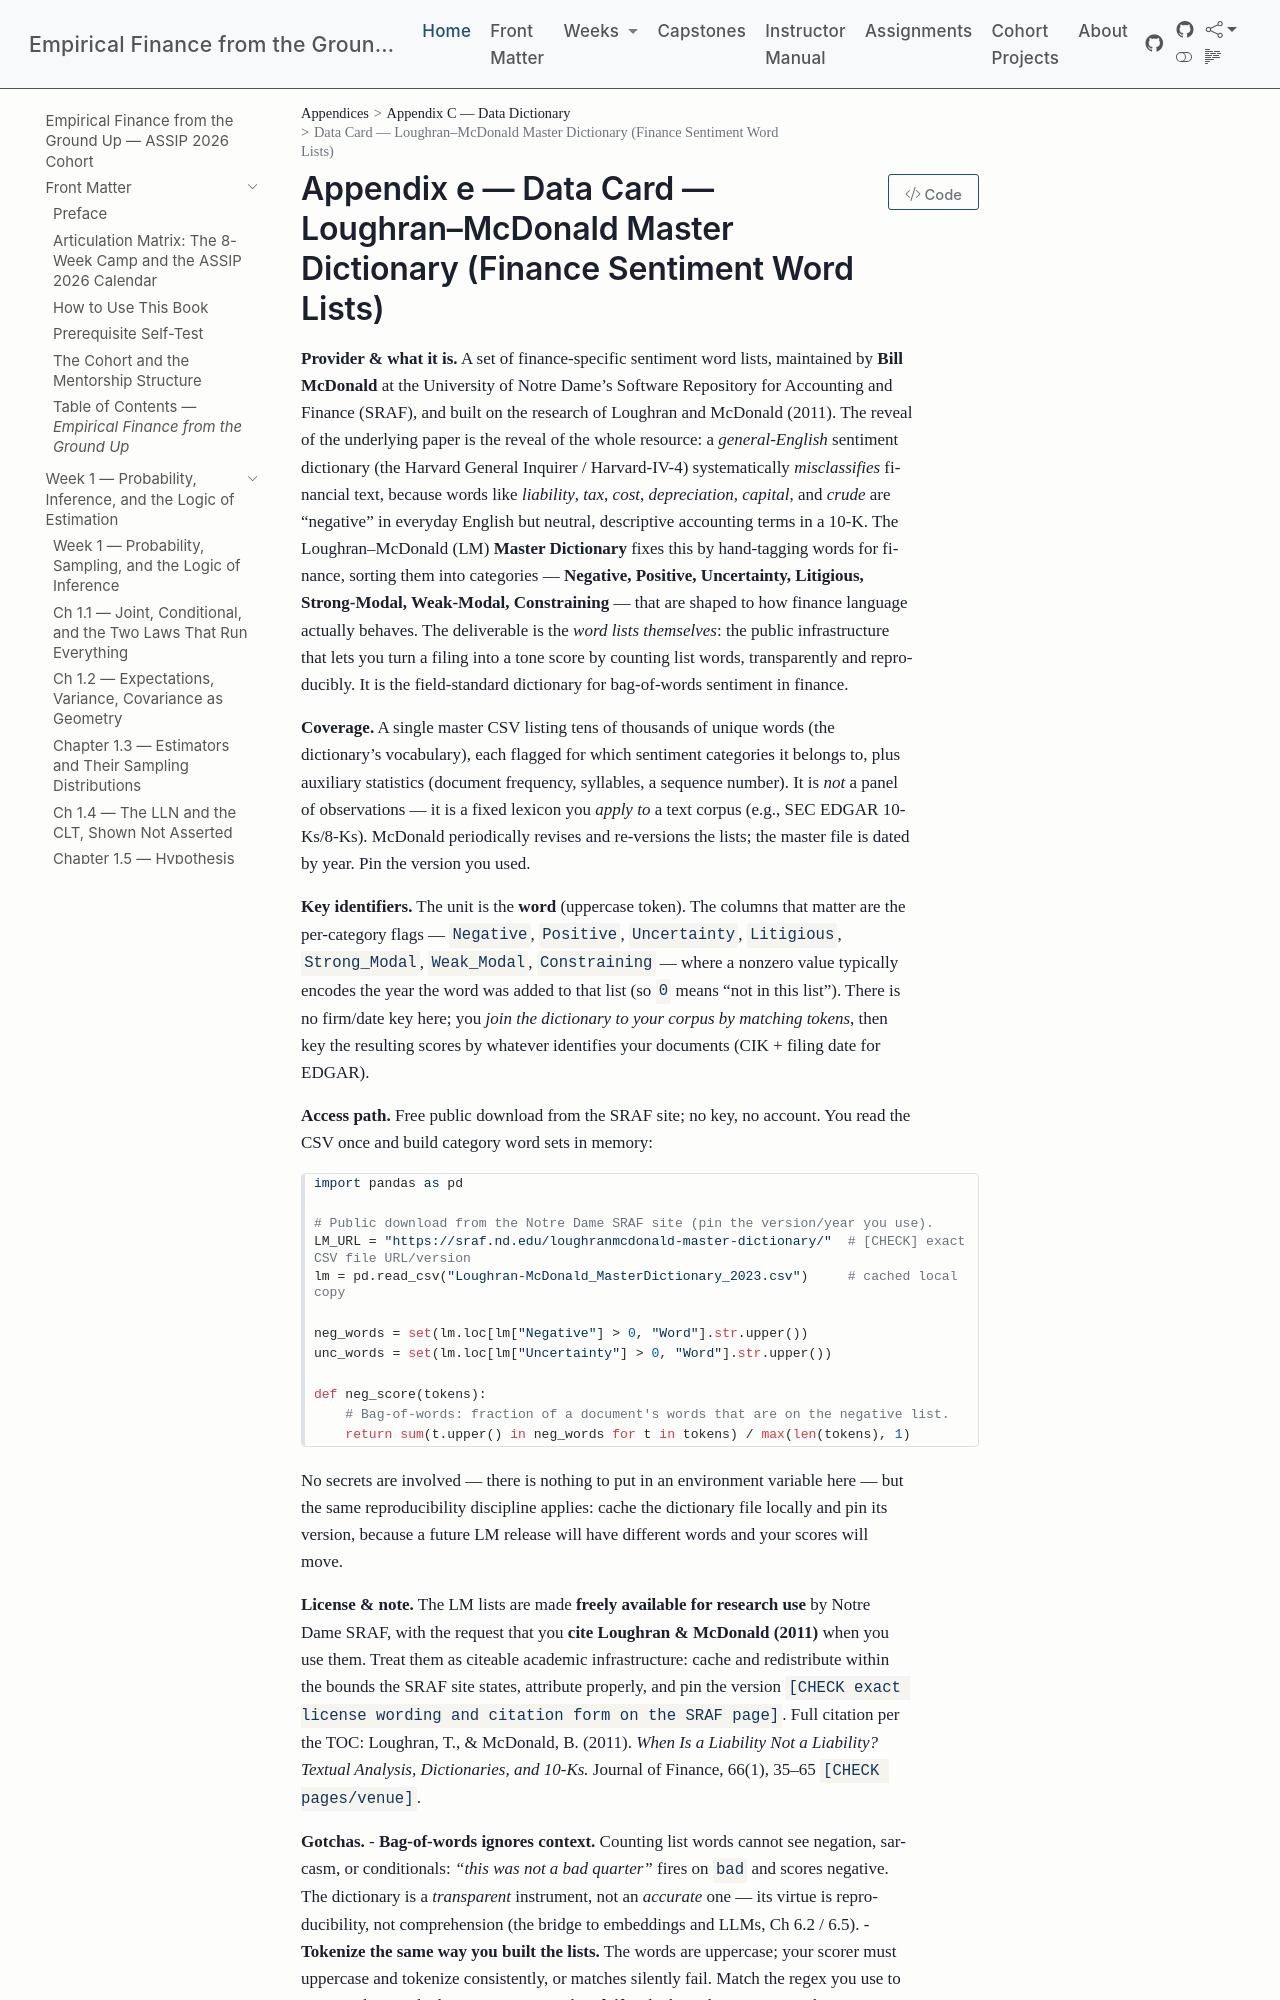

repository: edwardlg/assip-2026-empirical-finance · page: textbook/data-cards/loughran-mcdonald-dict.html · generator: mkdocs

# Data Card — Loughran–McDonald Master Dictionary (Finance Sentiment Word Lists)

**Provider & what it is.** A set of finance-specific sentiment word lists, maintained by **Bill McDonald** at the University of Notre Dame's Software Repository for Accounting and Finance (SRAF), and built on the research of Loughran and McDonald (2011). The reveal of the underlying paper is the reveal of the whole resource: a *general-English* sentiment dictionary (the Harvard General Inquirer / Harvard-IV-4) systematically *misclassifies* financial text, because words like *liability*, *tax*, *cost*, *depreciation*, *capital*, and *crude* are "negative" in everyday English but neutral, descriptive accounting terms in a 10-K. The Loughran–McDonald (LM) **Master Dictionary** fixes this by hand-tagging words for finance, sorting them into categories — **Negative, Positive, Uncertainty, Litigious, Strong-Modal, Weak-Modal, Constraining** — that are shaped to how finance language actually behaves. The deliverable is the *word lists themselves*: the public infrastructure that lets you turn a filing into a tone score by counting list words, transparently and reproducibly. It is the field-standard dictionary for bag-of-words sentiment in finance.

**Coverage.** A single master CSV listing tens of thousands of unique words (the dictionary's vocabulary), each flagged for which sentiment categories it belongs to, plus auxiliary statistics (document frequency, syllables, a sequence number). It is *not* a panel of observations — it is a fixed lexicon you *apply to* a text corpus (e.g., SEC EDGAR 10-Ks/8-Ks). McDonald periodically revises and re-versions the lists; the master file is dated by year. Pin the version you used.

**Key identifiers.** The unit is the **word** (uppercase token). The columns that matter are the per-category flags — `Negative`, `Positive`, `Uncertainty`, `Litigious`, `Strong_Modal`, `Weak_Modal`, `Constraining` — where a nonzero value typically encodes the year the word was added to that list (so `0` means "not in this list"). There is no firm/date key here; you *join the dictionary to your corpus by matching tokens*, then key the resulting scores by whatever identifies your documents (CIK + filing date for EDGAR).

**Access path.** Free public download from the SRAF site; no key, no account. You read the CSV once and build category word sets in memory:

```python
import pandas as pd

# Public download from the Notre Dame SRAF site (pin the version/year you use).
LM_URL = "https://sraf.nd.edu/loughranmcdonald-master-dictionary/"  # [CHECK] exact CSV file URL/version
lm = pd.read_csv("Loughran-McDonald_MasterDictionary_2023.csv")     # cached local copy

neg_words = set(lm.loc[lm["Negative"] > 0, "Word"].str.upper())
unc_words = set(lm.loc[lm["Uncertainty"] > 0, "Word"].str.upper())

def neg_score(tokens):
    # Bag-of-words: fraction of a document's words that are on the negative list.
    return sum(t.upper() in neg_words for t in tokens) / max(len(tokens), 1)
```

No secrets are involved — there is nothing to put in an environment variable here — but the same reproducibility discipline applies: cache the dictionary file locally and pin its version, because a future LM release will have different words and your scores will move.

**License & note.** The LM lists are made **freely available for research use** by Notre Dame SRAF, with the request that you **cite Loughran & McDonald (2011)** when you use them. Treat them as citeable academic infrastructure: cache and redistribute within the bounds the SRAF site states, attribute properly, and pin the version `[CHECK exact license wording and citation form on the SRAF page]`. Full citation per the TOC: Loughran, T., & McDonald, B. (2011). *When Is a Liability Not a Liability? Textual Analysis, Dictionaries, and 10-Ks.* Journal of Finance, 66(1), 35–65 `[CHECK pages/venue]`.
